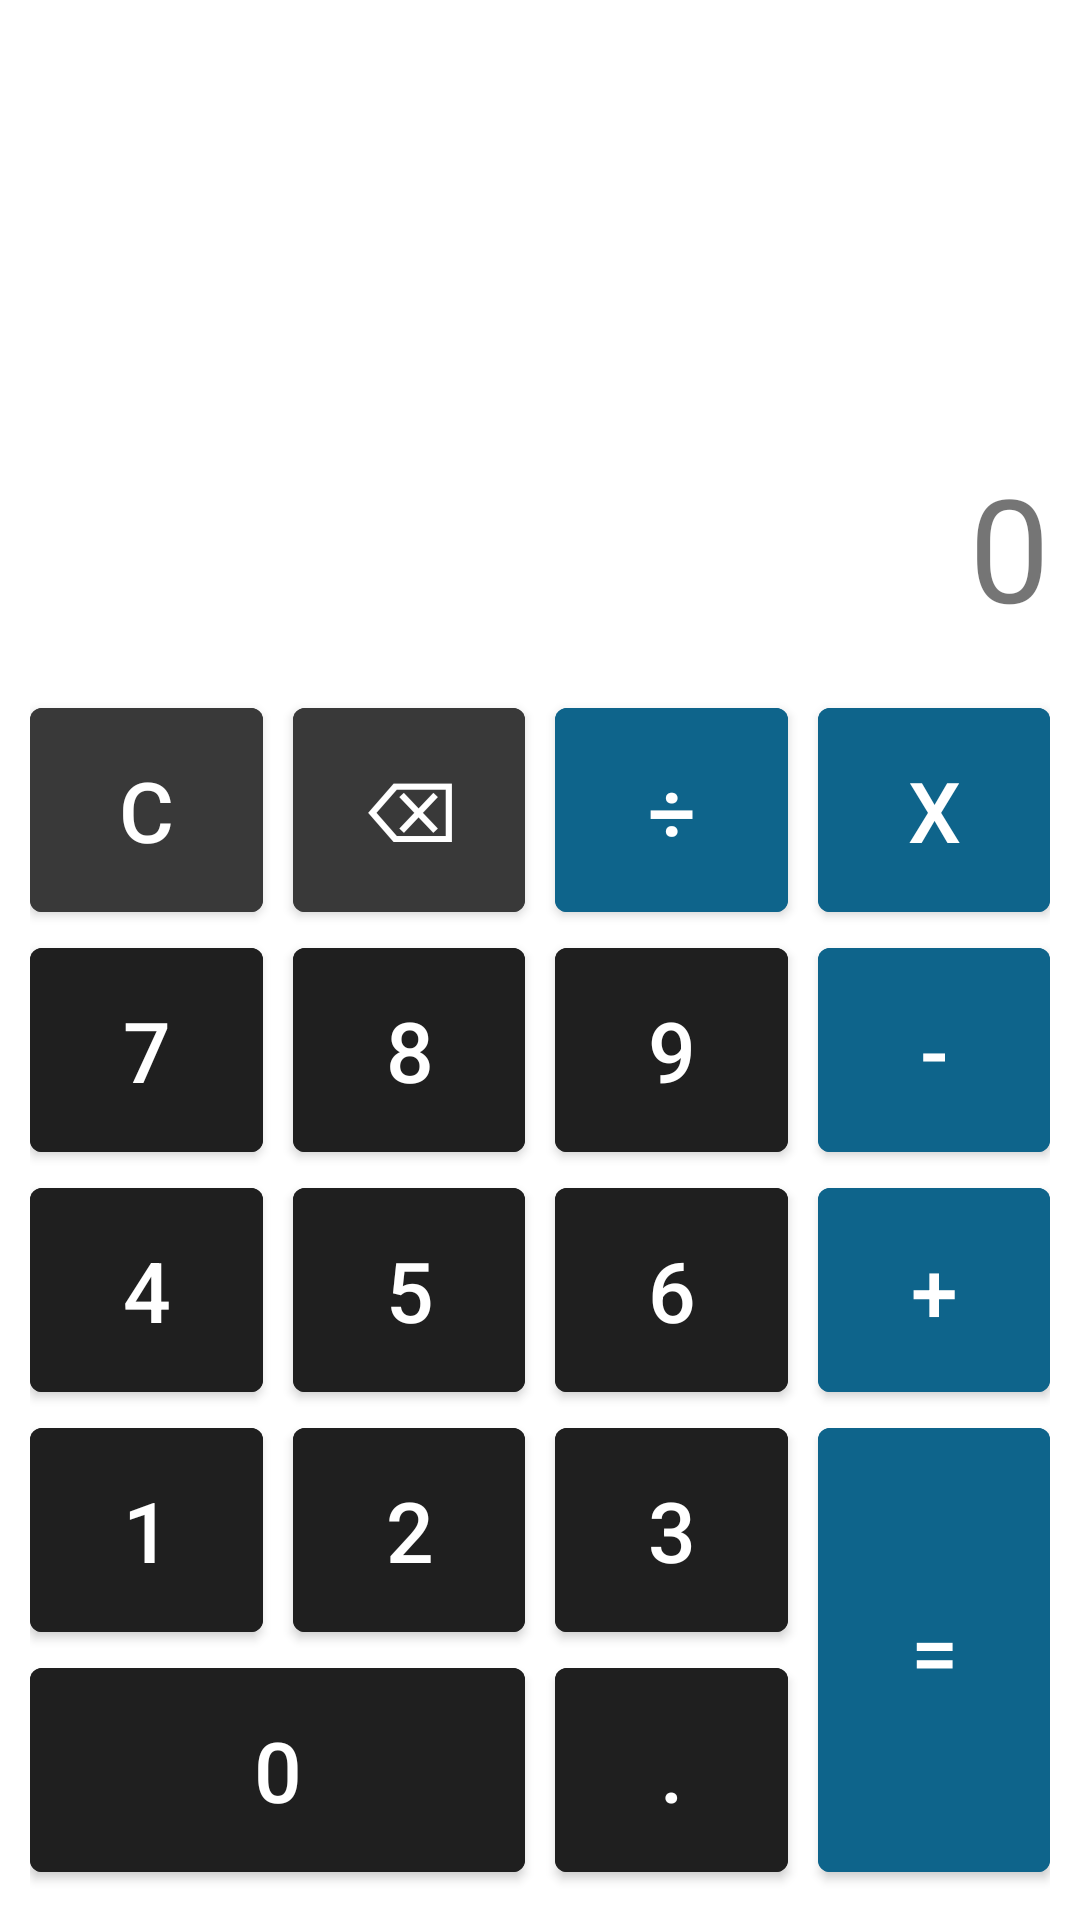

Android layout source for this screen:
<!-- AndroidManifest.xml: application theme Theme.CalcApp -->
<!-- res/layout/activity_main.xml -->
<?xml version="1.0" encoding="utf-8"?>
<androidx.constraintlayout.widget.ConstraintLayout xmlns:android="http://schemas.android.com/apk/res/android"
    xmlns:app="http://schemas.android.com/apk/res-auto"
    xmlns:tools="http://schemas.android.com/tools"
    android:layout_width="match_parent"
    android:layout_height="match_parent"
    android:padding="10dp"
    tools:context=".view.MainActivity"
    android:background="@color/white"
    android:layout_column="4">

    <TextView
        android:id="@+id/result"
        android:layout_width="0dp"
        android:layout_height="80dp"
        app:layout_constraintLeft_toLeftOf="parent"
        app:layout_constraintRight_toRightOf="parent"
        app:layout_constraintBottom_toTopOf="@id/key_del"
        android:gravity="right"
        android:textSize="48sp"
        android:text="@string/start_result_value"
        tools:ignore="RtlHardcoded"/>
    
    <com.google.android.material.button.MaterialButton
        android:id="@+id/key_mult"
        android:layout_width="0dp"
        android:text="@string/mult"
        style="@style/CalcButton.OperationButton"
        app:layout_constraintBottom_toTopOf="@id/key_minus"
        app:layout_constraintLeft_toRightOf="@id/key_div"
        app:layout_constraintRight_toRightOf="parent"/>

    <com.google.android.material.button.MaterialButton
        android:id="@+id/key_div"
        android:layout_width="0dp"
        android:text="@string/div"
        android:layout_marginEnd="10dp"
        style="@style/CalcButton.OperationButton"
        app:layout_constraintBottom_toTopOf="@id/key_9"
        app:layout_constraintLeft_toRightOf="@id/key_del"
        app:layout_constraintRight_toLeftOf="@id/key_mult"/>

    <com.google.android.material.button.MaterialButton
        android:id="@+id/key_del"
        android:layout_width="0dp"
        android:text="@string/del"
        android:layout_marginEnd="10dp"
        style="@style/CalcButton.CleanButton"
        app:layout_constraintBottom_toTopOf="@id/key_8"
        app:layout_constraintLeft_toRightOf="@id/key_clean"
        app:layout_constraintRight_toLeftOf="@id/key_div"/>

    <com.google.android.material.button.MaterialButton
        android:id="@+id/key_clean"
        android:layout_width="0dp"
        android:text="@string/clean"
        android:layout_marginEnd="10dp"
        style="@style/CalcButton.CleanButton"
        app:layout_constraintBottom_toTopOf="@id/key_7"
        app:layout_constraintLeft_toLeftOf="parent"
        app:layout_constraintRight_toLeftOf="@id/key_del"/>

    <com.google.android.material.button.MaterialButton
        android:id="@+id/key_minus"
        android:layout_width="0dp"
        android:text="@string/minus"
        style="@style/CalcButton.OperationButton"
        app:layout_constraintBottom_toTopOf="@id/key_plus"
        app:layout_constraintLeft_toRightOf="@id/key_9"
        app:layout_constraintRight_toRightOf="parent"/>

    <com.google.android.material.button.MaterialButton
        android:id="@+id/key_9"
        android:layout_width="0dp"
        android:text="@string/num_9"
        android:layout_marginEnd="10dp"
        style="@style/CalcButton"
        app:layout_constraintBottom_toTopOf="@id/key_6"
        app:layout_constraintLeft_toRightOf="@id/key_8"
        app:layout_constraintRight_toLeftOf="@id/key_minus"/>

    <com.google.android.material.button.MaterialButton
        android:id="@+id/key_8"
        android:layout_width="0dp"
        android:text="@string/num_8"
        android:layout_marginEnd="10dp"
        style="@style/CalcButton"
        app:layout_constraintBottom_toTopOf="@id/key_5"
        app:layout_constraintLeft_toRightOf="@id/key_7"
        app:layout_constraintRight_toLeftOf="@id/key_9"/>

    <com.google.android.material.button.MaterialButton
        android:id="@+id/key_7"
        android:layout_width="0dp"
        android:text="@string/num_7"
        android:layout_marginEnd="10dp"
        style="@style/CalcButton"
        app:layout_constraintBottom_toTopOf="@id/key_4"
        app:layout_constraintLeft_toLeftOf="parent"
        app:layout_constraintRight_toLeftOf="@id/key_8"/>

    <com.google.android.material.button.MaterialButton
        android:id="@+id/key_plus"
        android:layout_width="0dp"
        android:text="@string/plus"
        style="@style/CalcButton.OperationButton"
        app:layout_constraintBottom_toTopOf="@id/key_result"
        app:layout_constraintLeft_toRightOf="@id/key_6"
        app:layout_constraintRight_toRightOf="parent"/>

    <com.google.android.material.button.MaterialButton
        android:id="@+id/key_6"
        android:layout_width="0dp"
        android:text="@string/num_6"
        android:layout_marginEnd="10dp"
        style="@style/CalcButton"
        app:layout_constraintBottom_toTopOf="@id/key_3"
        app:layout_constraintLeft_toRightOf="@id/key_5"
        app:layout_constraintRight_toLeftOf="@id/key_plus"/>

    <com.google.android.material.button.MaterialButton
        android:id="@+id/key_5"
        android:layout_width="0dp"
        android:text="@string/num_5"
        android:layout_marginEnd="10dp"
        style="@style/CalcButton"
        app:layout_constraintBottom_toTopOf="@id/key_2"
        app:layout_constraintLeft_toRightOf="@id/key_4"
        app:layout_constraintRight_toLeftOf="@id/key_6"/>

    <com.google.android.material.button.MaterialButton
        android:id="@+id/key_4"
        android:layout_width="0dp"
        android:text="@string/num_4"
        android:layout_marginEnd="10dp"
        style="@style/CalcButton"
        app:layout_constraintBottom_toTopOf="@id/key_1"
        app:layout_constraintLeft_toLeftOf="parent"
        app:layout_constraintRight_toLeftOf="@id/key_5"/>

    <com.google.android.material.button.MaterialButton
        android:id="@+id/key_3"
        android:layout_width="0dp"
        android:text="@string/num_3"
        android:layout_marginEnd="10dp"
        style="@style/CalcButton"
        app:layout_constraintBottom_toTopOf="@id/key_dot"
        app:layout_constraintLeft_toRightOf="@id/key_2"
        app:layout_constraintRight_toLeftOf="@id/key_result"/>

    <com.google.android.material.button.MaterialButton
        android:id="@+id/key_2"
        android:layout_width="0dp"
        android:text="@string/num_2"
        android:layout_marginEnd="10dp"
        style="@style/CalcButton"
        app:layout_constraintBottom_toTopOf="@id/key_0"
        app:layout_constraintLeft_toRightOf="@id/key_1"
        app:layout_constraintRight_toLeftOf="@id/key_3"/>

    <com.google.android.material.button.MaterialButton
        android:id="@+id/key_1"
        android:layout_width="0dp"
        android:text="@string/num_1"
        android:layout_marginEnd="10dp"
        style="@style/CalcButton"
        app:layout_constraintBottom_toTopOf="@id/key_0"
        app:layout_constraintLeft_toLeftOf="parent"
        app:layout_constraintRight_toLeftOf="@id/key_2"/>

    <com.google.android.material.button.MaterialButton
        android:id="@+id/key_0"
        android:layout_width="0dp"
        android:text="@string/num_0"
        style="@style/CalcButton"
        app:layout_constraintBottom_toBottomOf="parent"
        app:layout_constraintLeft_toLeftOf="parent"
        app:layout_constraintRight_toRightOf="@id/key_2"/>

    <com.google.android.material.button.MaterialButton
        android:id="@+id/key_dot"
        android:layout_width="0dp"
        android:text="@string/num_dot"
        android:layout_marginEnd="10dp"
        android:layout_marginStart="10dp"
        style="@style/CalcButton"
        app:layout_constraintBottom_toBottomOf="parent"
        app:layout_constraintLeft_toRightOf="@id/key_0"
        app:layout_constraintRight_toLeftOf="@id/key_result"/>

    <com.google.android.material.button.MaterialButton
        android:id="@+id/key_result"
        android:layout_width="0dp"
        android:layout_height="160dp"
        android:text="@string/num_result"
        style="@style/CalcButton.OperationButton"
        app:layout_constraintBottom_toBottomOf="parent"
        app:layout_constraintLeft_toRightOf="@id/key_dot"
        app:layout_constraintRight_toRightOf="parent"/>

</androidx.constraintlayout.widget.ConstraintLayout>
<!-- resources referenced by this layout -->
<resources>
  <color name="white">#FFFFFFFF</color>
  <string name="clean">c</string>
  <string name="del">⌫</string>
  <string name="div">÷</string>
  <string name="minus">-</string>
  <string name="mult">x</string>
  <string name="num_0">0</string>
  <string name="num_1">1</string>
  <string name="num_2">2</string>
  <string name="num_3">3</string>
  <string name="num_4">4</string>
  <string name="num_5">5</string>
  <string name="num_6">6</string>
  <string name="num_7">7</string>
  <string name="num_8">8</string>
  <string name="num_9">9</string>
  <string name="num_dot">.</string>
  <string name="num_result">=</string>
  <string name="plus">+</string>
  <string name="start_result_value">0</string>
  <style name="CalcButton" parent="@style/Widget.MaterialComponents.Button">
          <item name="android:layout_height">@dimen/layout_height_default</item>
          <item name="android:textSize">@dimen/button_text_size_default</item>
          <item name="android:backgroundTint">@color/dark_gray</item>
      </style>
  <style name="CalcButton.CleanButton">
          <item name="android:backgroundTint">@color/gray</item>
      </style>
  <style name="CalcButton.OperationButton">
          <item name="android:backgroundTint">@color/blue</item>
      </style>
  <style name="Theme.CalcApp" parent="Theme.MaterialComponents.DayNight.NoActionBar">
          
          <item name="colorPrimary">@color/dark_gray</item>
          <item name="colorPrimaryVariant">@color/dark_gray</item>
          <item name="colorOnPrimary">@color/white</item>
          
          <item name="colorSecondary">@color/teal_200</item>
          <item name="colorSecondaryVariant">@color/teal_700</item>
          <item name="colorOnSecondary">@color/black</item>
          
          <item name="android:statusBarColor" tools:targetApi="l">?attr/colorPrimaryVariant</item>
          
          <item name="materialButtonStyle">@style/CalcButtonGeomAndSize.BlackButtonStyle</item>
      </style>
  <dimen name="layout_height_default">80sp</dimen>
  <dimen name="button_text_size_default">28sp</dimen>
  <color name="dark_gray">#1f1f1f</color>
  <color name="gray">#393939</color>
  <color name="blue">#0e648b</color>
  <color name="teal_200">#FF03DAC5</color>
  <color name="teal_700">#FF018786</color>
  <color name="black">#FF000000</color>
</resources>
